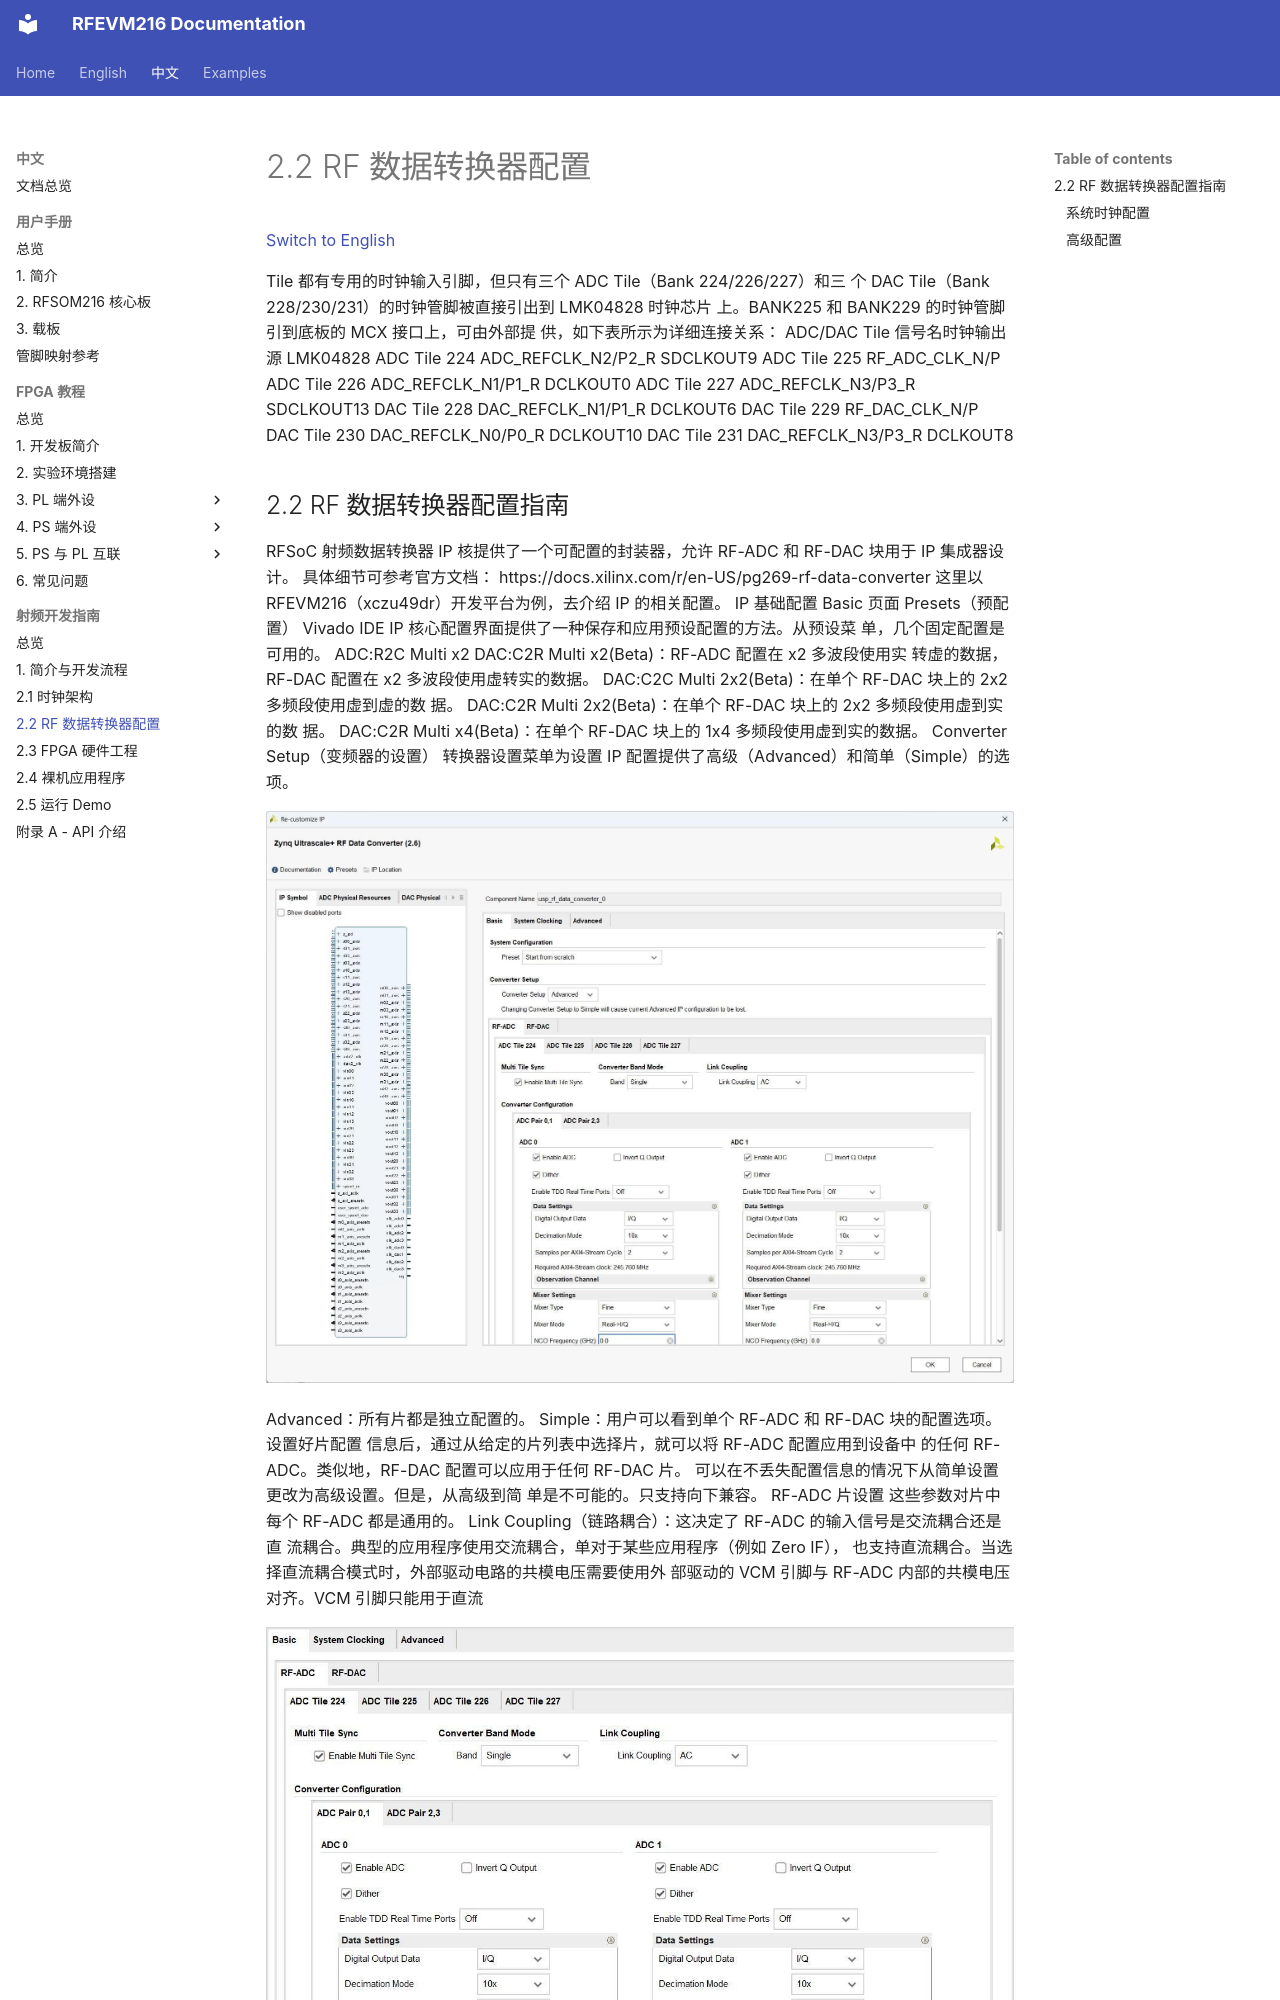

repository: lichen813-gif/RFEVM216 · page: zh/rf-development-guide/03-rfdc-configuration/index.html · generator: mkdocs

# 2.2 RF 数据转换器配置

[Switch to English](../../en/rf-development-guide/03-rfdc-configuration.md)

Tile 都有专用的时钟输入引脚，但只有三个 ADC Tile（Bank 224/226/227）和三
个 DAC Tile（Bank 228/230/231）的时钟管脚被直接引出到 LMK04828 时钟芯片
上。BANK225 和 BANK229 的时钟管脚引到底板的 MCX 接口上，可由外部提
供，如下表所示为详细连接关系：
ADC/DAC Tile 信号名时钟输出源 LMK04828
ADC Tile 224 ADC_REFCLK_N2/P2_R SDCLKOUT9
ADC Tile 225 RF_ADC_CLK_N/P
ADC Tile 226 ADC_REFCLK_N1/P1_R DCLKOUT0
ADC Tile 227 ADC_REFCLK_N3/P3_R SDCLKOUT13
DAC Tile 228 DAC_REFCLK_N1/P1_R DCLKOUT6
DAC Tile 229 RF_DAC_CLK_N/P
DAC Tile 230 DAC_REFCLK_N0/P0_R DCLKOUT10
DAC Tile 231 DAC_REFCLK_N3/P3_R DCLKOUT8
